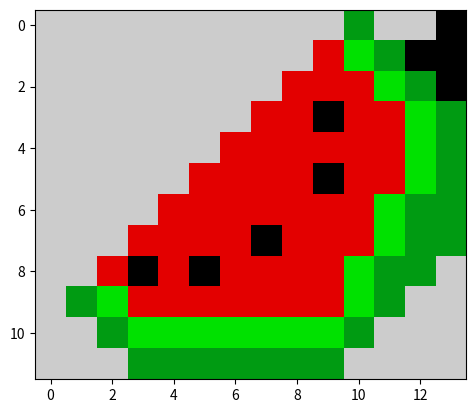

The matplotlib source for this figure:
import matplotlib.pyplot as plt

data = [
        [10,10,10,10,10,10,10,10,10,10,5,10,10,1],
        [10,10,10,10,10,10,10,10,10,9,6,5,1,1],
        [10,10,10,10,10,10,10,10,9,9,9,6,5,1],
        [10,10,10,10,10,10,10,9,9,1,9,9,6,5],
        [10,10,10,10,10,10,9,9,9,9,9,9,6,5],
        [10,10,10,10,10,9,9,9,9,1,9,9,6,5],
        [10,10,10,10,9,9,9,9,9,9,9,6,5,5],
        [10,10,10,9,9,9,9,1,9,9,9,6,5,5],
        [10,10,9,1,9,1,9,9,9,9,6,5,5,10],
        [10,5,6,9,9,9,9,9,9,9,6,5,10,10],
        [10,10,5,6,6,6,6,6,6,6,5,10,10,10],
        [10,10,10,5,5,5,5,5,5,5,10,10,10,10]
        ]

plt.imshow(data, cmap="nipy_spectral")
plt.show